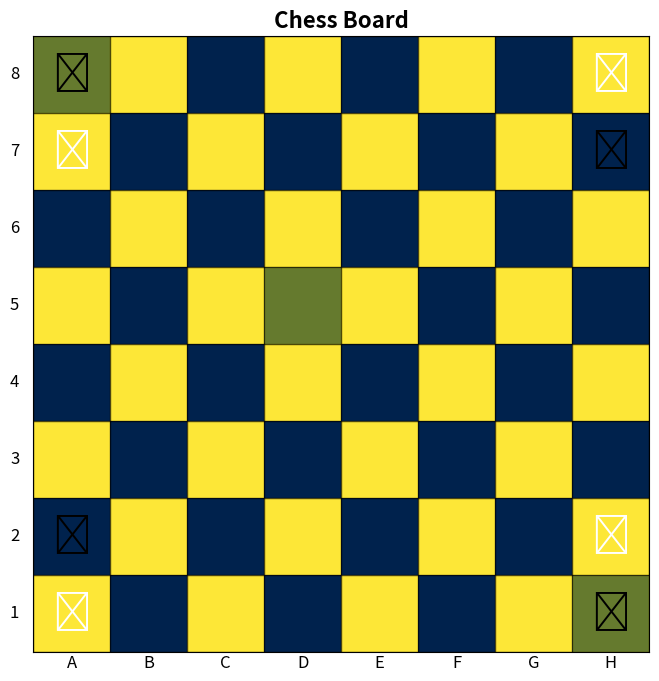

This figure's Python source:
import matplotlib.pyplot as plt
import numpy as np
from matplotlib.patches import Rectangle

# Chess symbols for pieces (Unicode)
chess_pieces = {
    "rook_white": "\u2656",
    "rook_black": "\u265C",
    "pawn_white": "\u2659",
    "pawn_black": "\u265F",
}

# Initial piece positions for demonstration
initial_pieces = [
    (0, 0, chess_pieces["rook_black"]),
    (0, 7, chess_pieces["rook_black"]),
    (7, 0, chess_pieces["rook_white"]),
    (7, 7, chess_pieces["rook_white"]),
    (1, 0, chess_pieces["pawn_black"]),
    (1, 7, chess_pieces["pawn_black"]),
    (6, 0, chess_pieces["pawn_white"]),
    (6, 7, chess_pieces["pawn_white"]),
]

# Function to draw the chessboard
def draw_chessboard(highlight_squares=None):
    board_size = 8
    chessboard = np.add.outer(range(board_size), range(board_size)) % 2

    fig, ax = plt.subplots(figsize=(8, 8))
    ax.imshow(chessboard, cmap="cividis", interpolation="nearest")

    # Remove axes for a cleaner look
    ax.set_xticks([])
    ax.set_yticks([])

    # Add grid lines to separate the squares
    for i in range(board_size + 1):
        ax.axhline(i - 0.5, color="black", linewidth=1, alpha=0.7)
        ax.axvline(i - 0.5, color="black", linewidth=1, alpha=0.7)

    # Highlight specific squares
    if highlight_squares:
        for (row, col) in highlight_squares:
            ax.add_patch(Rectangle((col - 0.5, row - 0.5), 1, 1, color="yellow", alpha=0.4))

    # Add chess pieces
    for row, col, piece in initial_pieces:
        ax.text(col, row, piece, fontsize=28, ha="center", va="center", color="black" if (row + col) % 2 == 0 else "white")

    # Add coordinate labels
    for i in range(board_size):
        ax.text(-0.8, i, str(8 - i), fontsize=12, va="center")  # Row labels
        ax.text(i, 8 - 0.3, chr(65 + i), fontsize=12, ha="center")  # Column labels

    # Title
    ax.set_title("Chess Board", fontweight="bold", fontsize=16)

    plt.show()

# Highlight squares (optional demo)
highlight = [(0, 0), (7, 7), (3, 3)]  # Example of squares to highlight
draw_chessboard(highlight_squares=highlight)
